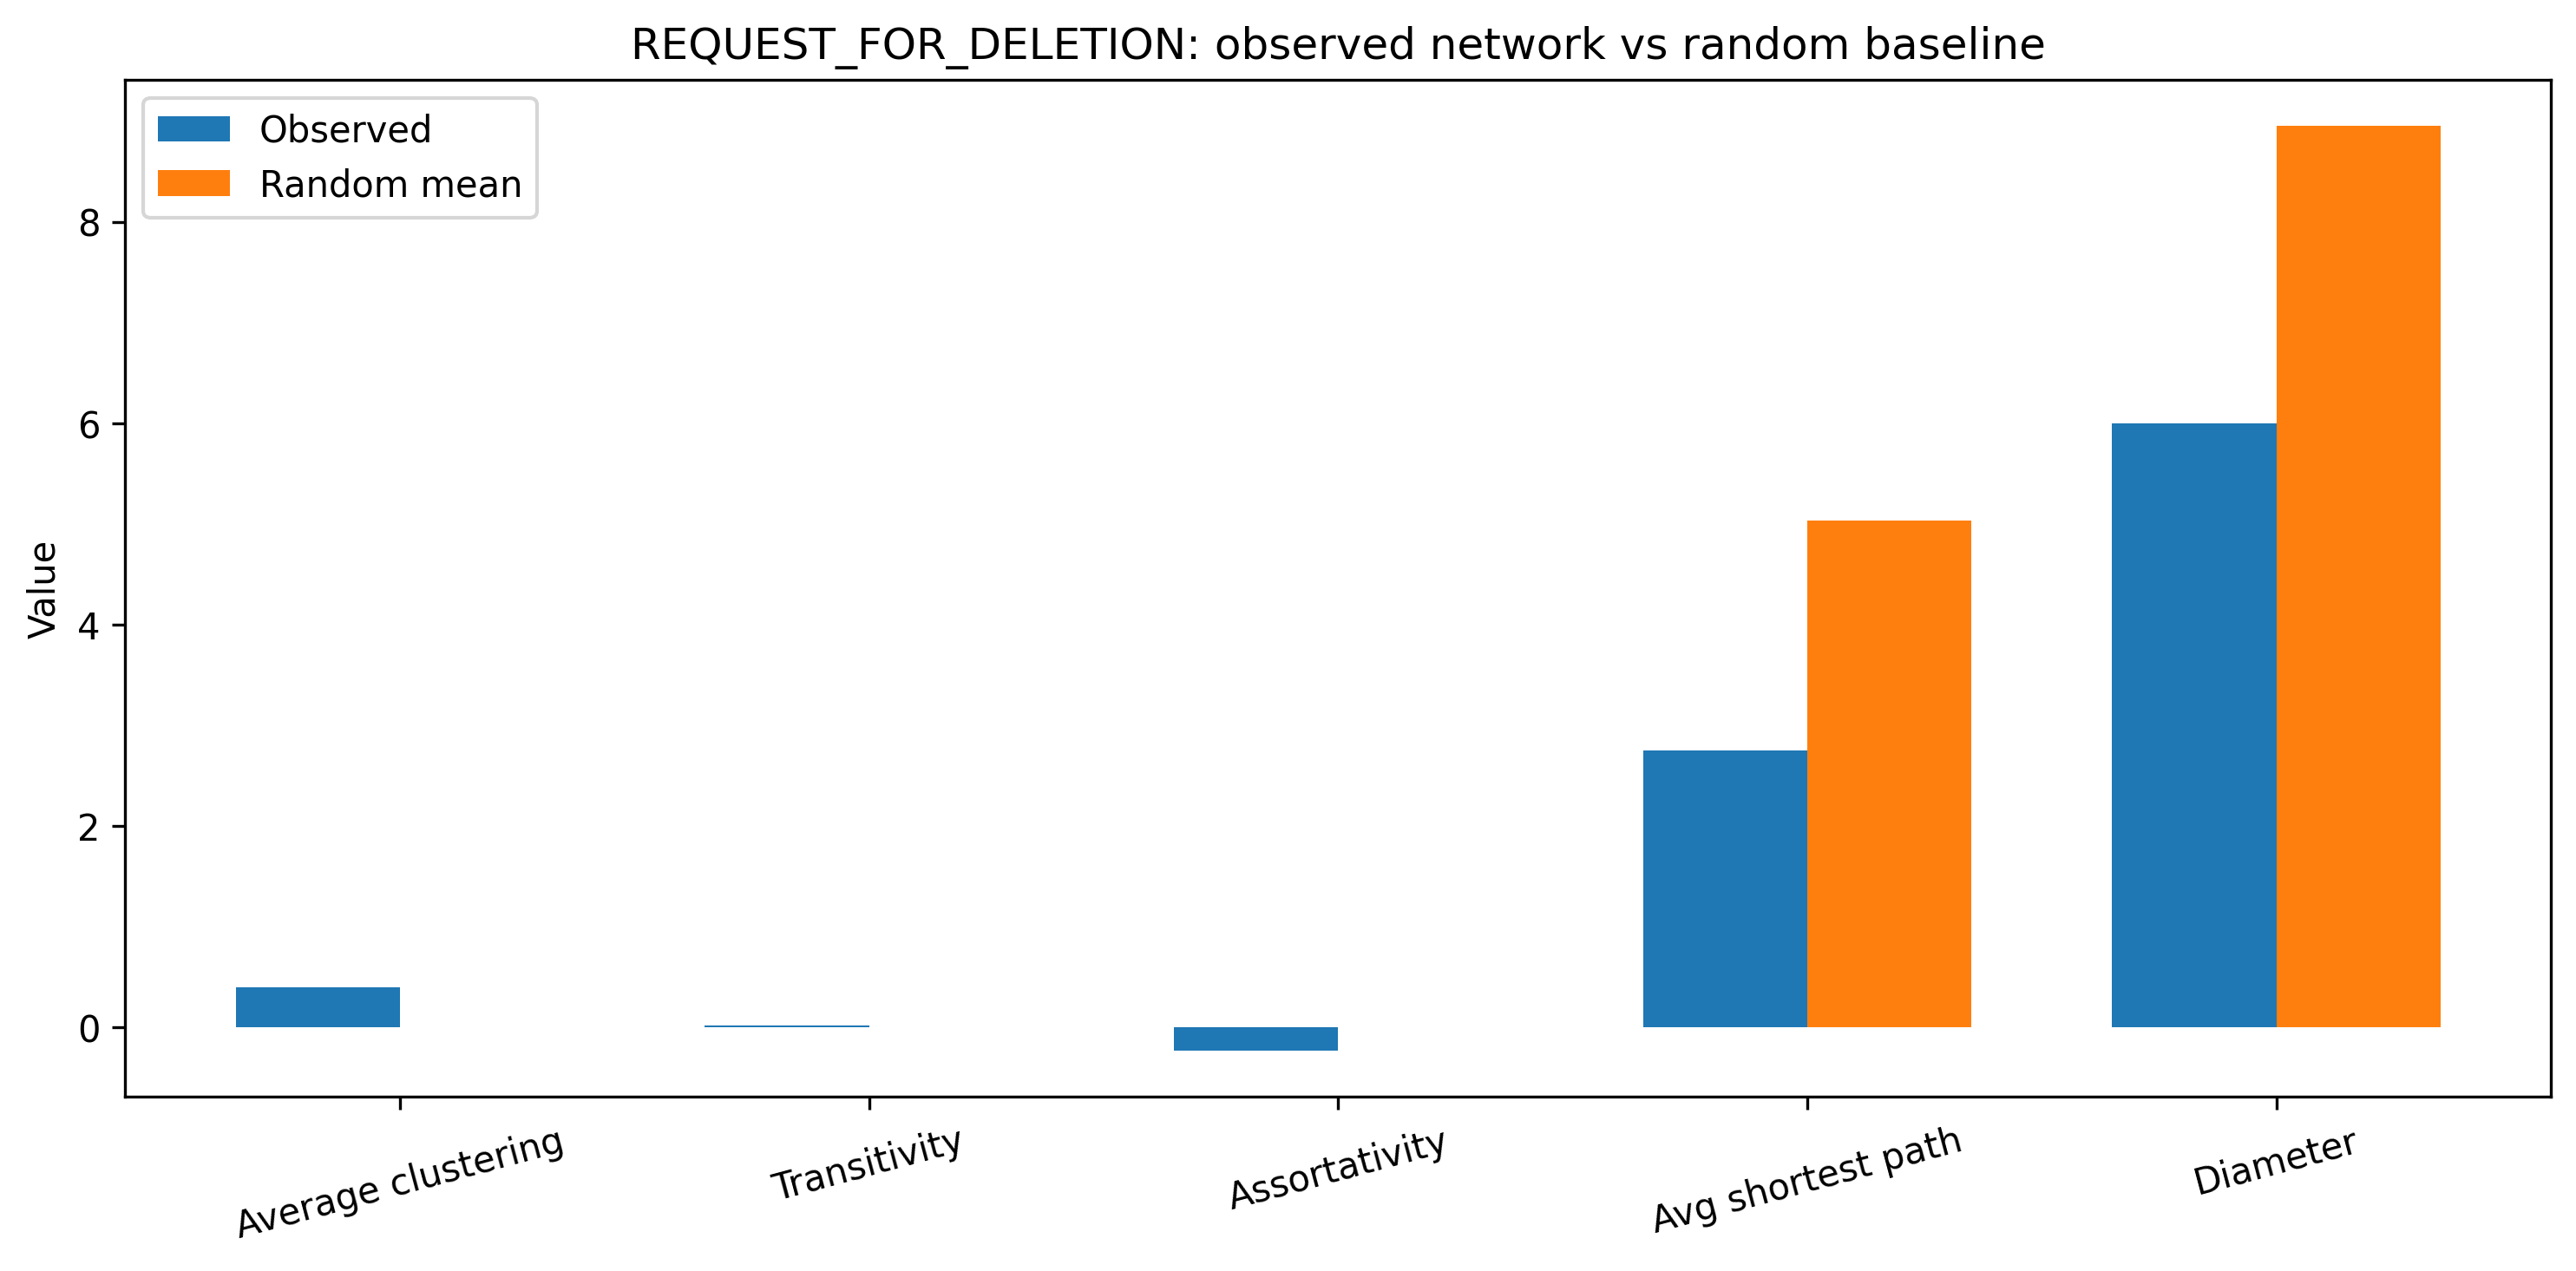

The data file committed next to this chart (first rows):
metric, observed, random_mean, random_std, observed_to_random_mean_ratio
nodes, 9935, 9935, 0.0, 1.0
edges, 33497, 33497, 0.0, 1.0
density, 0.0006788, 0.0006788, 0.0, 1.0
average_degree, 6.743, 6.743, 9.112518314015307e-16, 1
median_degree, 1.0, 7.0, 0.0, 0.1429
max_degree, 4940, 18.95, 1.468, 260.7
average_clustering, 0.392, 0.0006224, 9.181947255507584e-05, 629.7
transitivity, 0.01401, 0.0006475, 7.170582140750606e-05, 21.64
assortativity, -0.2343, 0.000851, 0.005186, -275.3
connected_components, 57.0, 12.8, 2.745, 4.453
isolated_nodes, 48.0, 11.8, 2.745, 4.068
largest_component_size, 9870, 9923, 2.745, 0.9946
average_shortest_path_length_LCC, 2.748, 5.031, 0.02665, 0.5462
diameter_LCC, 6.0, 8.95, 0.5104, 0.6704
